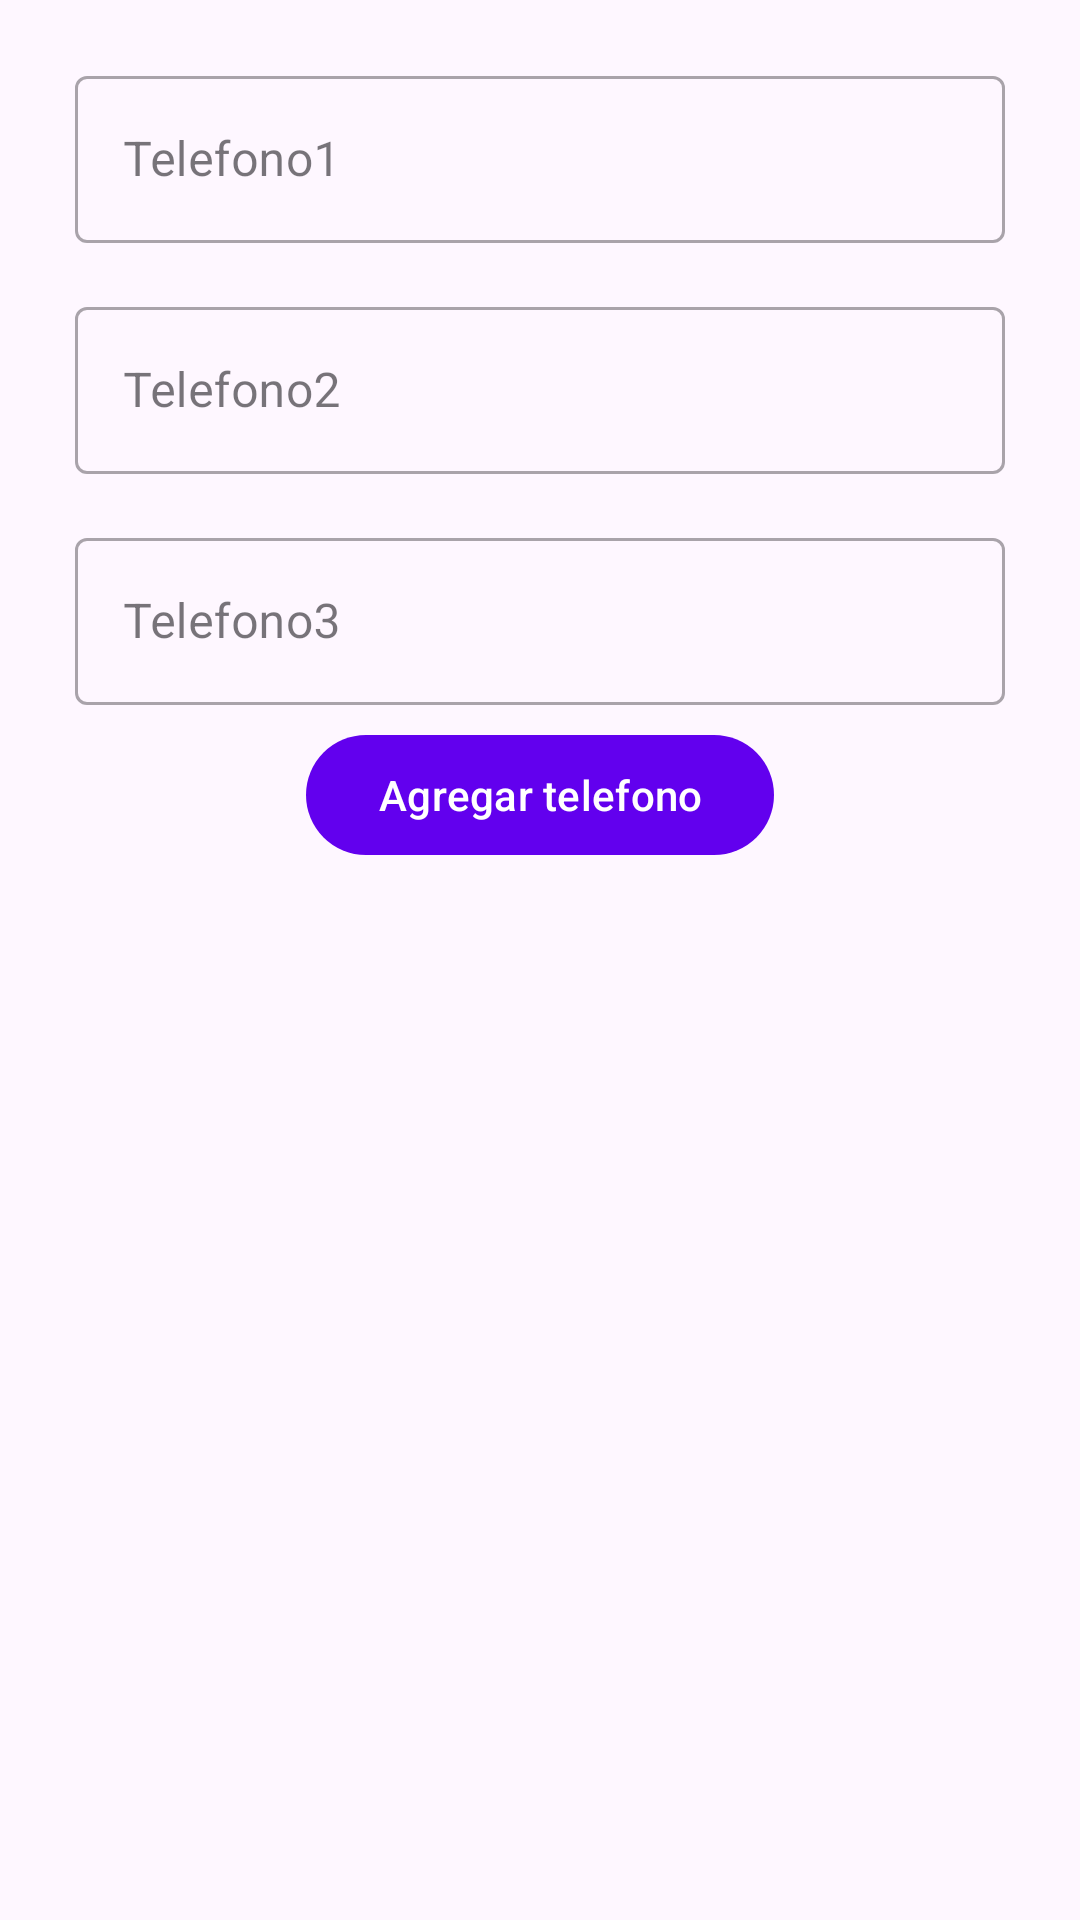

This screen was rendered from an Android layout file. Write that file and the resources it references.
<!-- AndroidManifest.xml: application theme Theme.MyAppFormulario -->
<!-- res/layout/fragment_phone_customers.xml -->
<?xml version="1.0" encoding="utf-8"?>
<androidx.constraintlayout.widget.ConstraintLayout xmlns:android="http://schemas.android.com/apk/res/android"
    xmlns:app="http://schemas.android.com/apk/res-auto"
    android:layout_width="match_parent"
    android:layout_height="match_parent">

    <com.google.android.material.textfield.TextInputLayout
        android:id="@+id/textInputLayout2"
        style="@style/Widget.MaterialComponents.TextInputLayout.OutlinedBox"
        android:layout_width="0dp"
        android:layout_height="wrap_content"
        android:layout_marginHorizontal="25dp"
        android:hint="Telefono1"
        android:layout_marginTop="20dp"
        app:layout_constraintEnd_toEndOf="parent"
        app:layout_constraintStart_toStartOf="parent"
        app:layout_constraintTop_toTopOf="parent"
        app:layout_goneMarginTop="32dp">

        <com.google.android.material.textfield.TextInputEditText
            android:id="@+id/phone1"
            android:layout_width="match_parent"
            android:layout_height="match_parent"
            android:layout_marginBottom="1dp"
            android:inputType="number"/>
    </com.google.android.material.textfield.TextInputLayout>

    <com.google.android.material.textfield.TextInputLayout
        android:id="@+id/textInputLayout3"
        style="@style/Widget.MaterialComponents.TextInputLayout.OutlinedBox"
        android:layout_width="0dp"
        android:layout_height="wrap_content"
        android:layout_marginTop="15dp"
        android:hint="Telefono2"
        app:layout_constraintEnd_toEndOf="@+id/textInputLayout2"
        app:layout_constraintStart_toStartOf="@+id/textInputLayout2"
        app:layout_constraintTop_toBottomOf="@+id/textInputLayout2">

        <com.google.android.material.textfield.TextInputEditText
            android:id="@+id/phone2"
            android:layout_width="match_parent"
            android:layout_height="match_parent"
            android:layout_marginTop="32dp"
            android:layout_marginBottom="1dp"
            android:inputType="number"/>

    </com.google.android.material.textfield.TextInputLayout>

    <com.google.android.material.textfield.TextInputLayout
        android:id="@+id/textInputLayout4"
        style="@style/Widget.MaterialComponents.TextInputLayout.OutlinedBox"
        android:layout_width="0dp"
        android:layout_height="wrap_content"
        android:layout_marginTop="15dp"
        android:hint="Telefono3"
        app:layout_constraintEnd_toEndOf="@+id/textInputLayout3"
        app:layout_constraintStart_toStartOf="@+id/textInputLayout3"
        app:layout_constraintTop_toBottomOf="@+id/textInputLayout3">

        <com.google.android.material.textfield.TextInputEditText
            android:id="@+id/phone3"
            android:layout_width="match_parent"
            android:layout_height="match_parent"
            android:layout_marginTop="32dp"
            android:layout_marginBottom="1dp"
            android:inputType="number"/>

    </com.google.android.material.textfield.TextInputLayout>


    <com.google.android.material.button.MaterialButton
        android:id="@+id/btnPhone"
        android:layout_width="wrap_content"
        android:layout_height="wrap_content"
        android:layout_marginVertical="5dp"
        android:text="Agregar telefono"
        app:layout_constraintEnd_toEndOf="@+id/textInputLayout4"
        app:layout_constraintStart_toStartOf="@+id/textInputLayout4"
        app:layout_constraintTop_toBottomOf="@+id/textInputLayout4" />


</androidx.constraintlayout.widget.ConstraintLayout>
<!-- resources referenced by this layout -->
<resources>
  <style name="Theme.MyAppFormulario" parent="Theme.Material3.Light.NoActionBar">
          
          <item name="colorPrimary">@color/purple_500</item>
          <item name="colorPrimaryVariant">@color/purple_700</item>
          <item name="colorOnPrimary">@color/white</item>
          
          <item name="colorSecondary">@color/teal_200</item>
          <item name="colorSecondaryVariant">@color/teal_700</item>
          <item name="colorOnSecondary">@color/black</item>
          
          <item name="android:statusBarColor" tools:targetApi="l">?attr/colorPrimaryVariant</item>
          
      </style>
  <!-- not gathered from this repository: default colours our renderer supplied (Android Studio template values) -->
  <color name="purple_500">#FF6200EE</color>
  <color name="purple_700">#FF3700B3</color>
  <color name="teal_200">#FF03DAC5</color>
  <color name="teal_700">#FF018786</color>
  <color name="black">#FF000000</color>
  <color name="white">#FFFFFFFF</color>
</resources>
